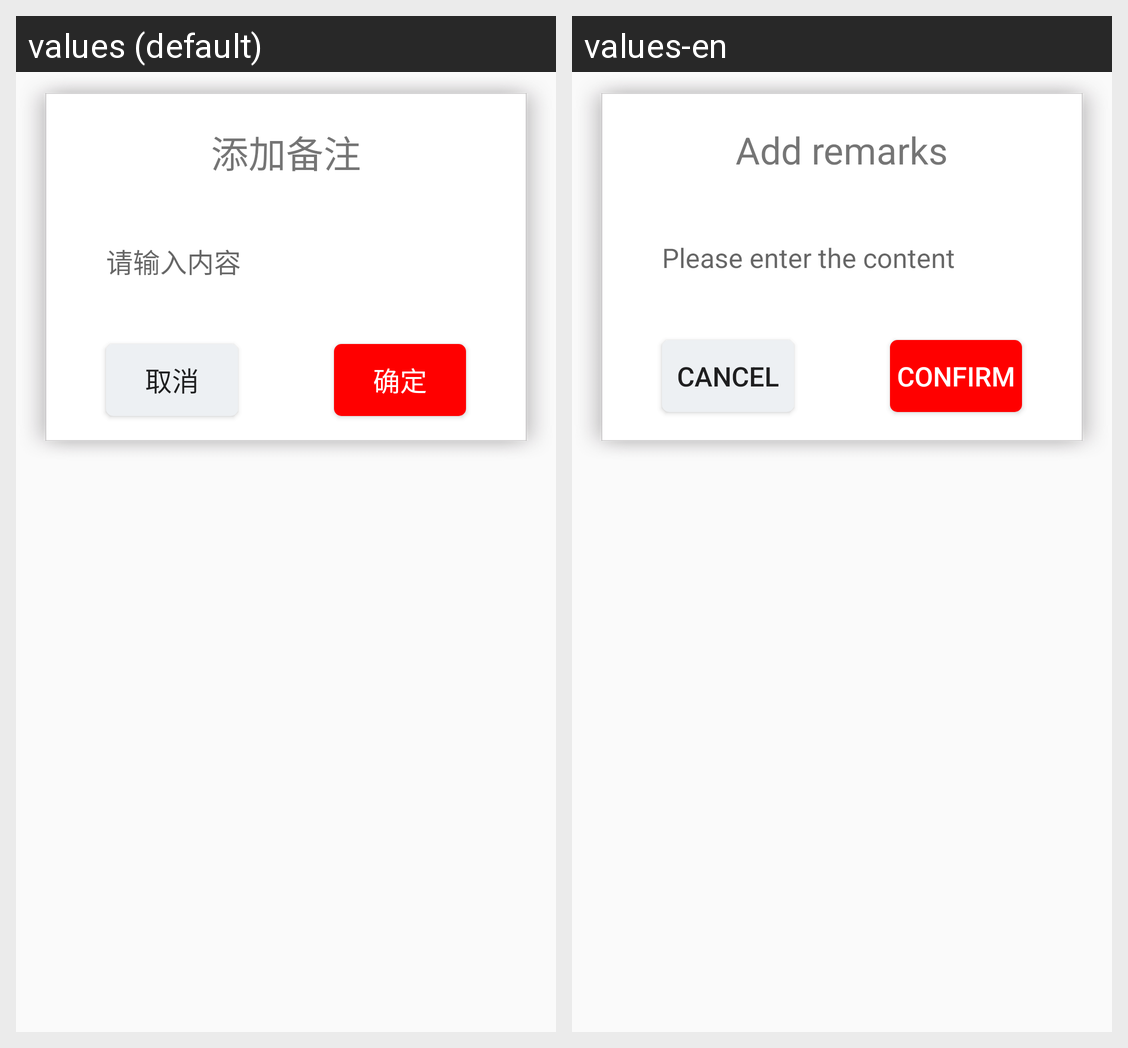

This grid shows one Android layout under two languages. Give, for every string resource on the screen, its name, the default text and each shown locale's text.
Android screen res/layout/dialog_res_add_notes.xml rendered under 2 locales, left to right: values (default), values-en. Device: Nexus 5 (rendered at 1080×1920; each locale shown at half size, 540×960, under a caption strip naming it); theme NoActionBar..
Strings drawn on this screen, with the default value and each locale's value (text and hints the layout hard-codes, and strings that could not be matched under every locale, appear in the picture but are not listed):

Add_remarks
  values: 添加备注
  values-en: Add remarks

Please_enter_the_content
  values: 请输入内容
  values-en: Please enter the content

cancel
  values: 取消
  values-en: cancel

confirm
  values: 确定
  values-en: confirm
